Run: headless pygame with SDL's dummy video driver; simulated clock (each Clock.tick advances the game by its frame time, no real sleeping); random seed 0; keys injected as events and as key.get_pressed() state; no mouse input.
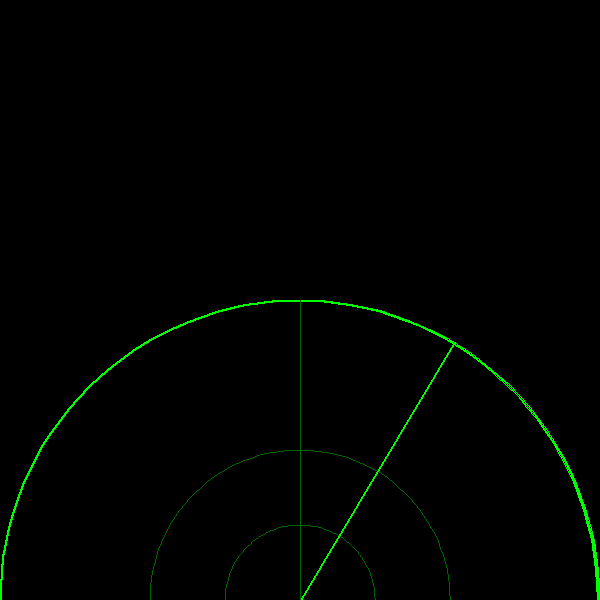
Frame 1 of 4 · flips 1–60 · no input
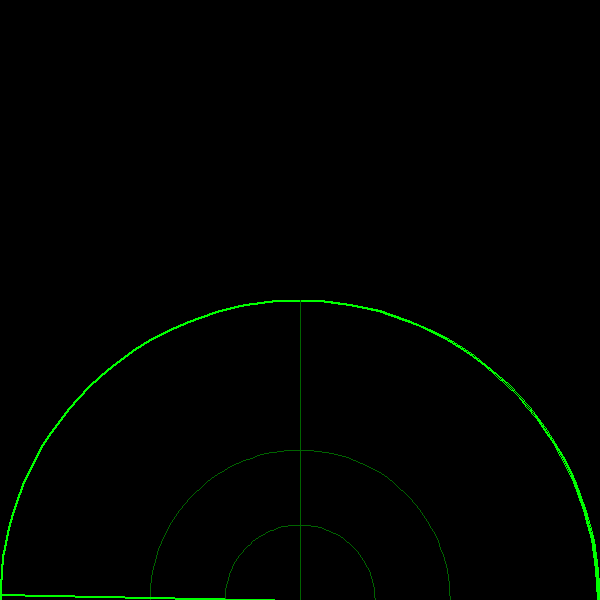
Frame 2 of 4 · flips 61–180 · tapped SPACE, RETURN · held RIGHT (→), D
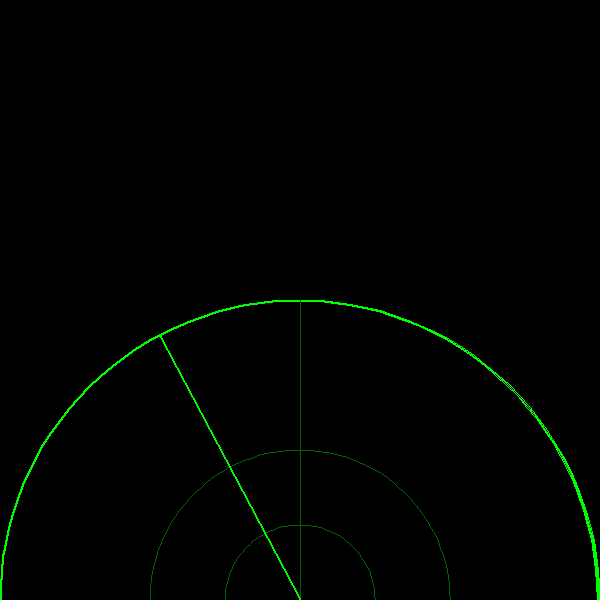
Frame 3 of 4 · flips 181–300 · held DOWN (↓), S
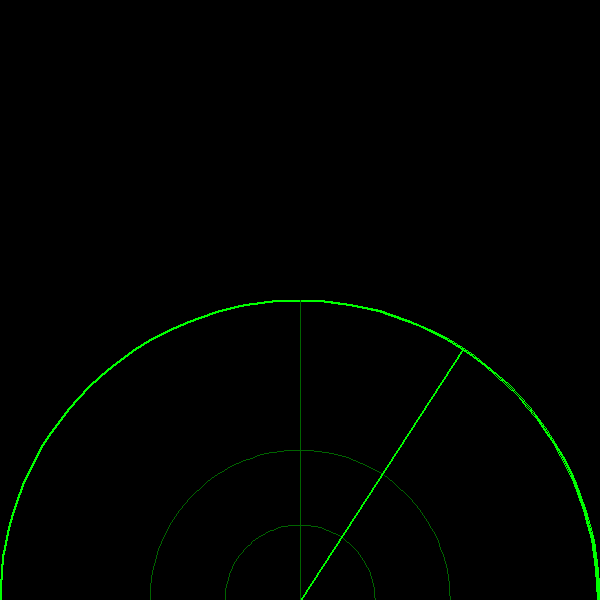
Frame 4 of 4 · flips 301–420 · held LEFT (←), A, UP (↑), W

The pygame program that drew these frames:

import pygame
import math

pygame.init()

WIDTH, HEIGHT = 600, 600
BLACK = (0, 0, 0)
GREEN = (0, 255, 0)
DARK_GREEN = (0, 100, 0)

screen = pygame.display.set_mode((WIDTH, HEIGHT))
pygame.display.set_caption("Radar Ekranı")

CENTER = (300, 600)
RADIUS = 300

angle = 0

clock = pygame.time.Clock()

running = True
while running:
    screen.fill(BLACK)

    pygame.draw.arc(screen, GREEN, (CENTER[0] - RADIUS, CENTER[1] - RADIUS, RADIUS * 2, RADIUS * 2), math.radians(0), math.radians(180), 2)

    pygame.draw.arc(screen, DARK_GREEN, (CENTER[0] - RADIUS // 2, CENTER[1] - RADIUS // 2, RADIUS, RADIUS), math.radians(0), math.radians(180), 1)
    pygame.draw.arc(screen, DARK_GREEN, (CENTER[0] - RADIUS // 4, CENTER[1] - RADIUS // 4, RADIUS // 2, RADIUS // 2), math.radians(0), math.radians(180), 1)

    pygame.draw.line(screen, DARK_GREEN, (CENTER[0] - RADIUS, CENTER[1]), (CENTER[0] + RADIUS, CENTER[1]), 1)
    pygame.draw.line(screen, DARK_GREEN, CENTER, (CENTER[0], CENTER[1] - RADIUS), 1)

    end_x = CENTER[0] + RADIUS * math.cos(math.radians(angle))
    end_y = CENTER[1] - RADIUS * math.sin(math.radians(angle))
    
    pygame.draw.line(screen, GREEN, CENTER, (end_x, end_y), 2)
    
    angle += 1
    if angle > 180:
        angle = 0

    pygame.display.flip()
    
    for event in pygame.event.get():
        if event.type == pygame.QUIT:
            running = False

    clock.tick(60)

pygame.quit()
